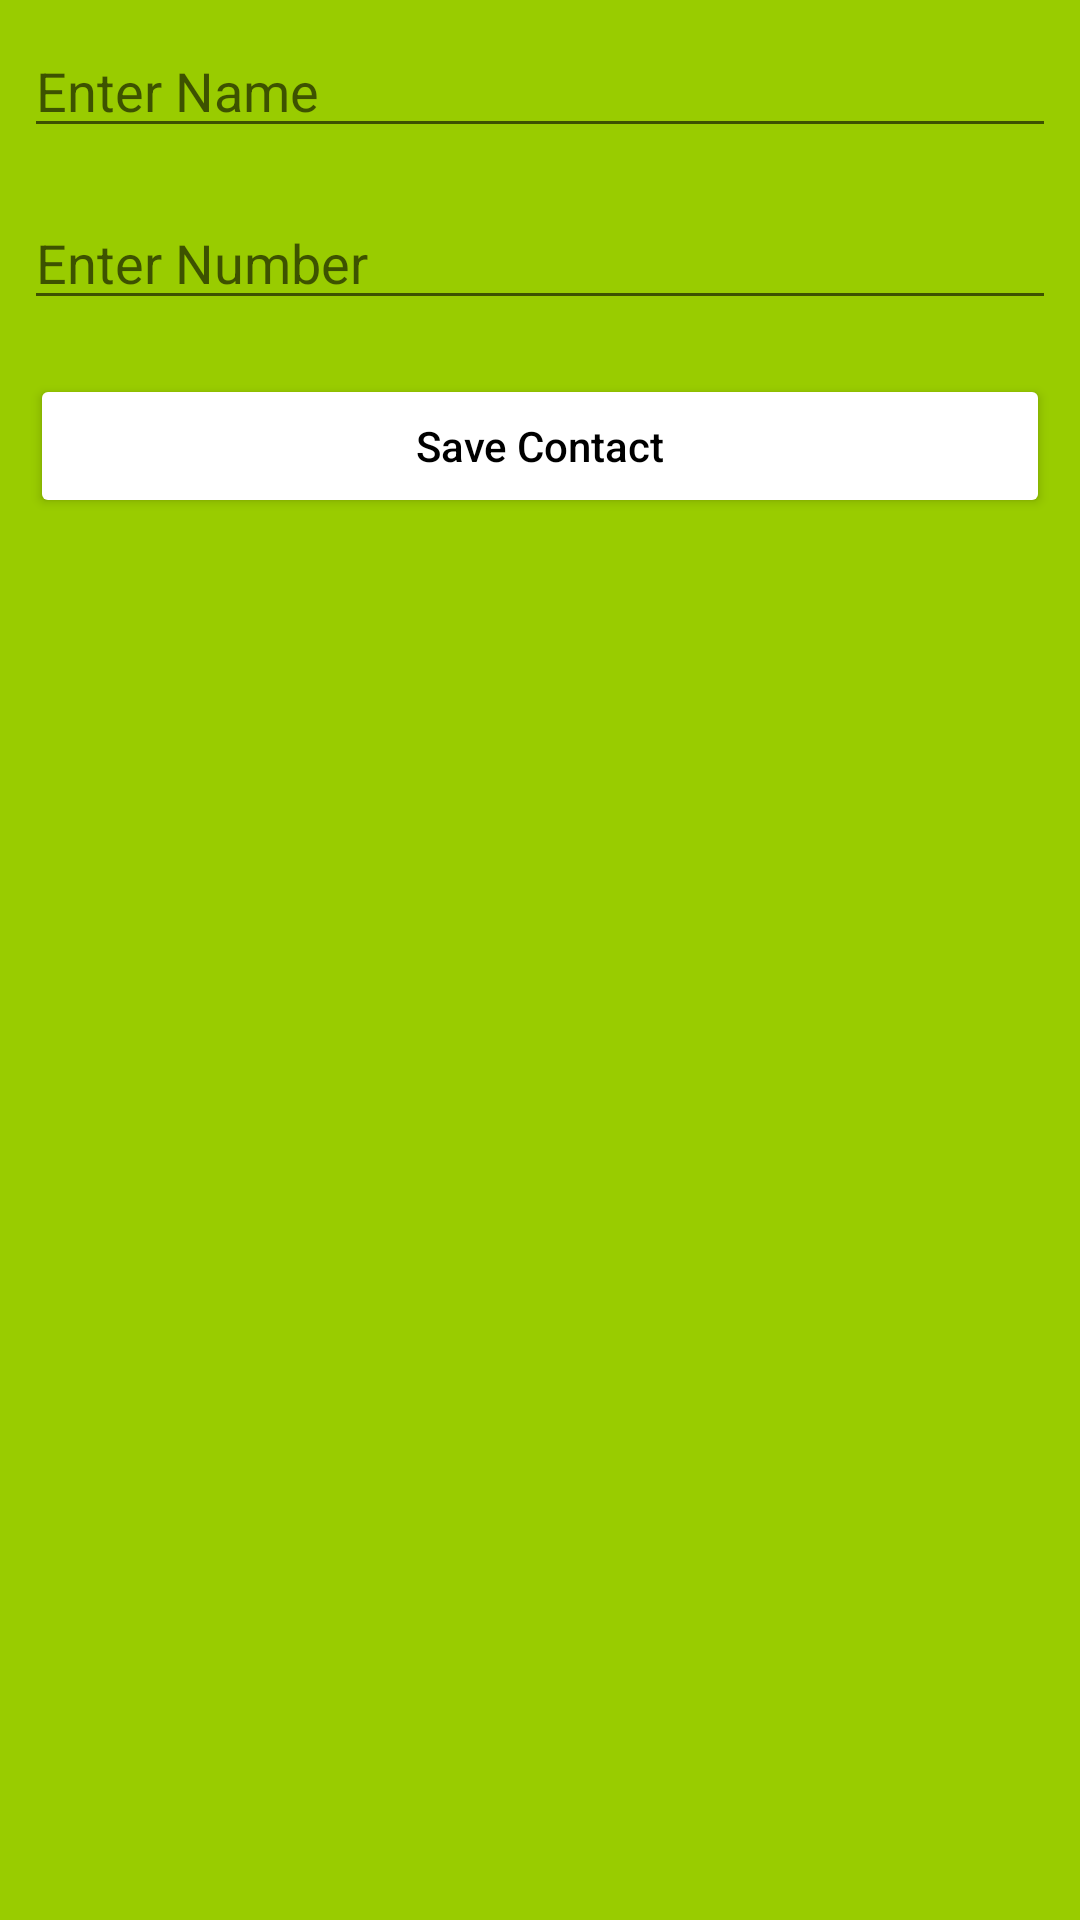

This screen was rendered from an Android layout file. Write that file and the resources it references.
<!-- AndroidManifest.xml: application theme Theme.APiAndroid -->
<!-- res/layout/activity_add_contact.xml -->
<?xml version="1.0" encoding="utf-8"?>
<LinearLayout xmlns:android="http://schemas.android.com/apk/res/android"
    xmlns:app="http://schemas.android.com/apk/res-auto"
    xmlns:tools="http://schemas.android.com/tools"
    android:layout_width="match_parent"
    android:layout_height="match_parent"
    tools:context=".add_contact"
    android:orientation="vertical"
    android:background="@android:color/holo_green_light">

    <EditText
        android:id="@+id/idEdtName"
        android:layout_width="match_parent"
        android:layout_height="wrap_content"
        android:layout_margin="8dp"
        android:hint="Enter Name"
        android:inputType="text"
        android:textColor="#838383" />

    
    <EditText
        android:id="@+id/idEdtPhoneNumber"
        android:layout_width="match_parent"
        android:layout_height="wrap_content"
        android:layout_margin="8dp"
        android:hint="Enter Number"


        android:inputType="phone"
        android:textColor="#838383" />

    
    

    
    <Button
        android:id="@+id/idBtnAddContact"
        android:layout_width="match_parent"
        android:layout_height="wrap_content"
        android:layout_margin="10dp"
        android:backgroundTint="@android:color/white"
        android:text="Save Contact"
        android:textAllCaps="false"
        android:textColor="#000000" />

</LinearLayout>
<!-- resources referenced by this layout -->
<resources>
  <style name="Theme.APiAndroid" parent="Theme.MaterialComponents.DayNight.DarkActionBar">
          
          <item name="colorPrimary">@color/purple_500</item>
          <item name="colorPrimaryVariant">@color/purple_700</item>
          <item name="colorOnPrimary">@color/white</item>
          
          <item name="colorSecondary">@color/teal_200</item>
          <item name="colorSecondaryVariant">@color/teal_700</item>
          <item name="colorOnSecondary">@color/black</item>
          
          <item name="android:statusBarColor" tools:targetApi="l">?attr/colorPrimaryVariant</item>
          
      </style>
  <!-- not gathered from this repository: default colours our renderer supplied (Android Studio template values) -->
  <color name="purple_500">#FF6200EE</color>
  <color name="purple_700">#FF3700B3</color>
  <color name="teal_200">#FF03DAC5</color>
  <color name="teal_700">#FF018786</color>
  <color name="black">#FF000000</color>
  <color name="white">#FFFFFFFF</color>
</resources>
